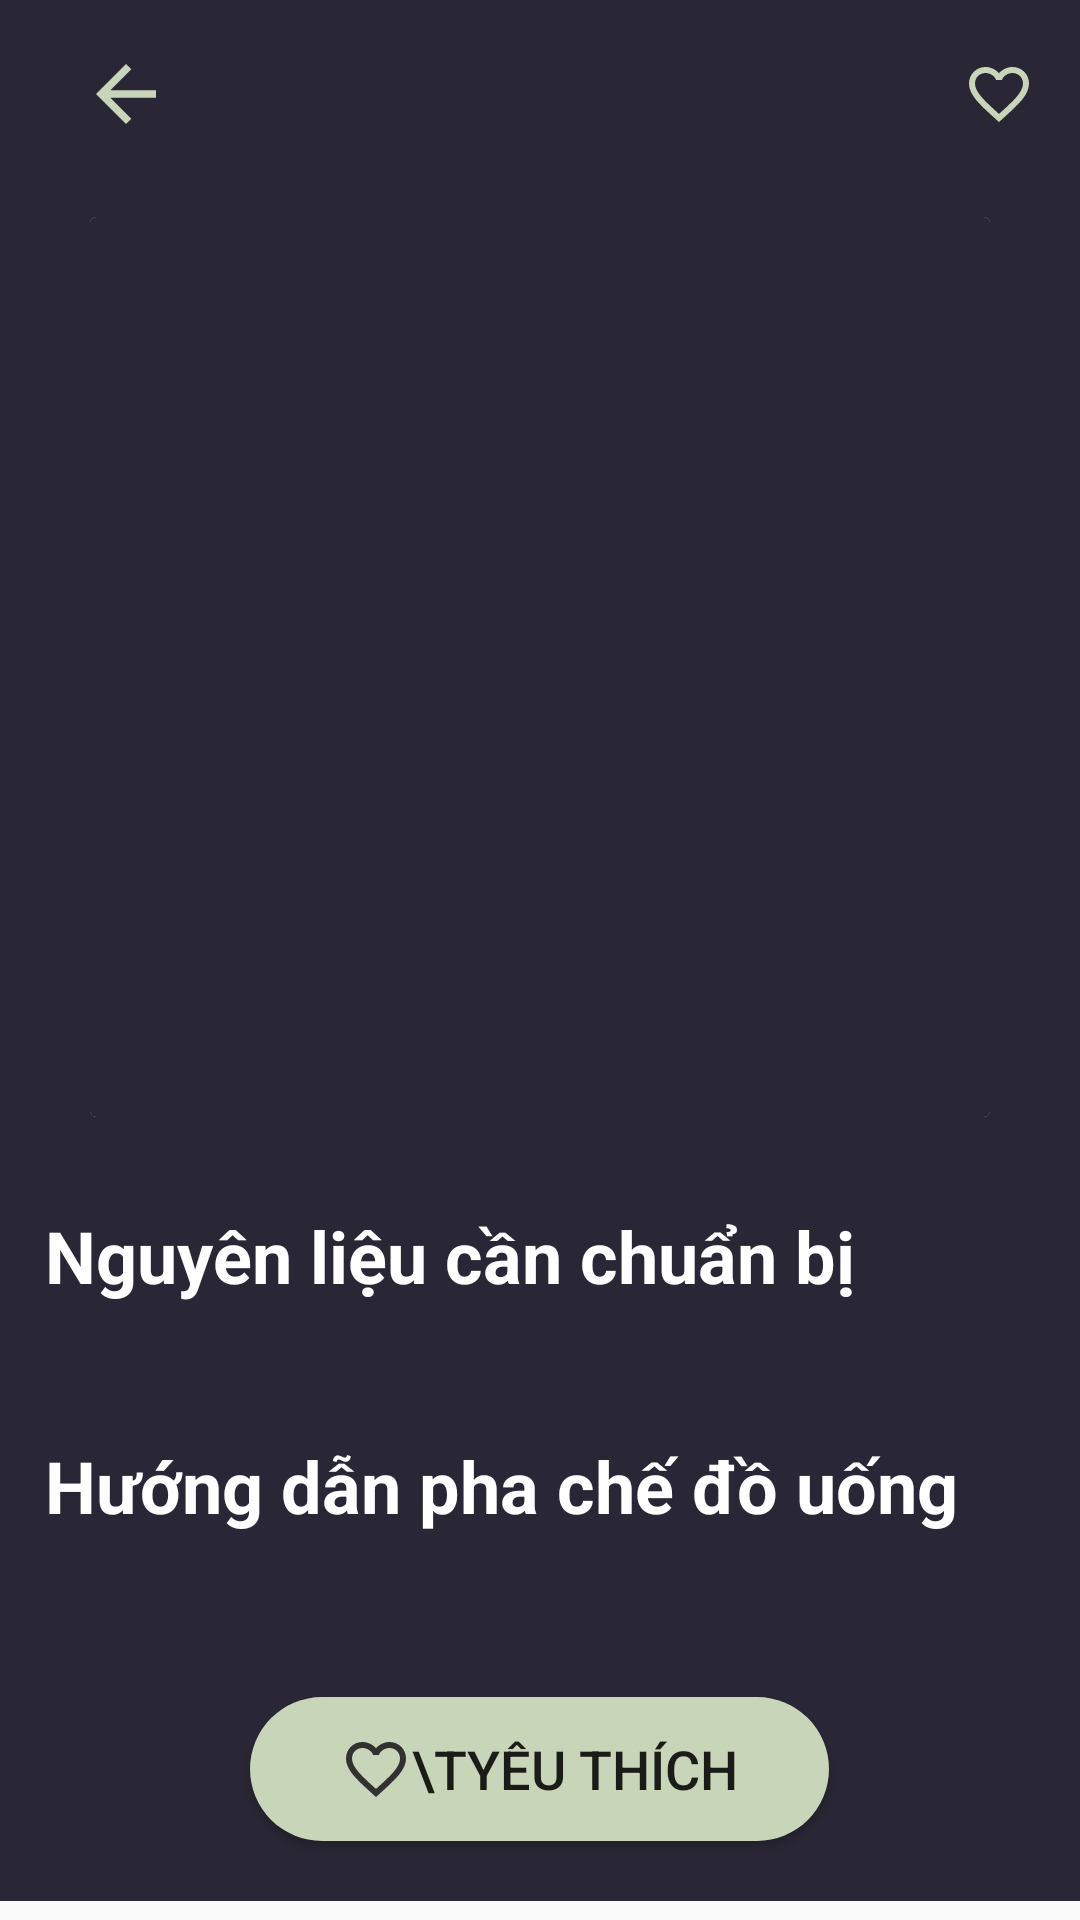

Here is an Android app screen rendered from its layout file. Give the layout XML and the strings, colors and styles it references.
<!-- AndroidManifest.xml: application theme Theme.RecipeInstructions -->
<!-- res/layout/fragment_instructions.xml -->
<?xml version="1.0" encoding="utf-8"?>
<RelativeLayout xmlns:android="http://schemas.android.com/apk/res/android"
    xmlns:app="http://schemas.android.com/apk/res-auto"
    xmlns:tools="http://schemas.android.com/tools"
    android:layout_width="match_parent"
    android:layout_height="match_parent">

    <ScrollView
        android:id="@+id/ScrollInstruction"
        android:layout_width="match_parent"
        android:layout_height="match_parent">

        <RelativeLayout
            android:layout_width="match_parent"
            android:layout_height="match_parent"
            android:background="@color/Purple5">

            <androidx.constraintlayout.widget.ConstraintLayout
                android:id="@+id/totalLayout"
                android:layout_width="match_parent"
                android:layout_height="wrap_content"
                android:orientation="horizontal"
                android:padding="15dp">

                <androidx.appcompat.widget.AppCompatImageView
                    android:id="@+id/ImgBackSearch"
                    android:layout_width="30dp"
                    android:layout_height="30dp"
                    android:layout_marginStart="12dp"
                    android:src="@drawable/arrow_back"
                    app:layout_constraintBottom_toBottomOf="parent"
                    app:layout_constraintStart_toStartOf="parent"
                    app:layout_constraintTop_toTopOf="parent" />

                <androidx.appcompat.widget.AppCompatTextView
                    android:id="@+id/TextTitleSearch"
                    android:layout_width="0dp"
                    android:layout_height="wrap_content"
                    android:layout_centerInParent="true"
                    android:layout_marginStart="12dp"
                    android:layout_toStartOf="@id/ImgFavoriteSearch"
                    android:textColor="@color/white"
                    android:textSize="22sp"
                    android:textStyle="bold"
                    app:layout_constraintBottom_toBottomOf="parent"
                    app:layout_constraintEnd_toStartOf="@+id/coin"
                    app:layout_constraintStart_toEndOf="@+id/ImgBackSearch"
                    app:layout_constraintTop_toTopOf="parent" />


                <TextView
                    android:id="@+id/coin"
                    android:layout_width="0dp"
                    android:layout_height="wrap_content"
                    android:layout_marginEnd="12dp"
                    android:drawableEnd="@drawable/ic_coin"
                    android:drawablePadding="12dp"

                    android:textColor="@color/white"
                    android:textSize="24sp"
                    app:layout_constraintBottom_toBottomOf="parent"
                    app:layout_constraintEnd_toStartOf="@+id/ImgFavoriteSearch"
                    app:layout_constraintTop_toTopOf="parent" />

                <androidx.appcompat.widget.AppCompatImageView
                    android:id="@+id/ImgFavoriteSearch"
                    android:layout_width="wrap_content"
                    android:layout_height="wrap_content"
                    android:src="@drawable/favorite_border"
                    app:layout_constraintBottom_toBottomOf="parent"
                    app:layout_constraintEnd_toEndOf="parent"
                    app:layout_constraintTop_toTopOf="parent" />
            </androidx.constraintlayout.widget.ConstraintLayout>

            <androidx.cardview.widget.CardView
                android:id="@+id/cvImage"
                android:layout_width="wrap_content"
                android:layout_height="wrap_content"
                android:layout_below="@id/totalLayout"
                android:layout_centerHorizontal="true"
                android:layout_marginTop="10dp"
                app:cardElevation="0dp">

                <androidx.appcompat.widget.AppCompatImageView
                    android:id="@+id/ImgImageInstructions"
                    android:layout_width="300dp"
                    android:layout_height="300dp"
                    android:background="@color/Purple5"
                    android:scaleType="fitXY" />

            </androidx.cardview.widget.CardView>


            <androidx.appcompat.widget.AppCompatTextView
                android:id="@+id/TextTitleIngredient"
                android:layout_width="wrap_content"
                android:layout_height="wrap_content"
                android:layout_below="@id/cvImage"
                android:layout_marginStart="15dp"
                android:layout_marginTop="30dp"
                android:layout_marginEnd="15dp"
                android:text="Nguyên liệu cần chuẩn bị"
                android:textColor="@color/white"
                android:textSize="24sp"
                android:textStyle="bold" />

            <androidx.appcompat.widget.AppCompatTextView
                android:id="@+id/TextIngredient"
                android:layout_width="match_parent"
                android:layout_height="wrap_content"
                android:layout_below="@id/TextTitleIngredient"
                android:paddingStart="15dp"
                android:paddingTop="5dp"
                android:paddingEnd="15dp"
                android:paddingBottom="15dp"
                android:textColor="@color/white"
                android:textSize="18sp"
                android:textStyle="normal" />

            <androidx.appcompat.widget.AppCompatTextView
                android:id="@+id/TextTitleInstructions"
                android:layout_width="wrap_content"
                android:layout_height="wrap_content"
                android:layout_below="@id/TextIngredient"
                android:layout_marginStart="15dp"
                android:layout_marginEnd="15dp"
                android:text="Hướng dẫn pha chế đồ uống"
                android:textColor="@color/white"
                android:textSize="24sp"
                android:textStyle="bold" />

            <androidx.appcompat.widget.AppCompatTextView
                android:id="@+id/TextInstructions"
                android:layout_width="match_parent"
                android:layout_height="wrap_content"
                android:layout_below="@id/TextTitleInstructions"
                android:paddingStart="15dp"
                android:paddingTop="5dp"
                android:paddingEnd="15dp"
                android:paddingBottom="15dp"
                android:textColor="@color/white"
                android:textSize="18sp"
                android:textStyle="normal" />

            <Button
                android:id="@+id/ButtonAddFavorite"
                android:layout_width="wrap_content"
                android:layout_height="wrap_content"
                android:layout_below="@id/TextInstructions"
                android:layout_centerHorizontal="true"
                android:layout_marginTop="10dp"
                android:layout_marginBottom="20dp"
                android:background="@drawable/bg_btn_add"
                android:drawableStart="@drawable/favorite_border_black"
                android:paddingStart="30dp"
                android:paddingEnd="30dp"
                android:text="\tYêu thích"
                android:textAllCaps="true"
                android:textSize="18sp" />

        </RelativeLayout>

    </ScrollView>

    <ProgressBar
        android:id="@+id/PrgInstruction"
        android:layout_width="wrap_content"
        android:layout_height="wrap_content"
        android:layout_centerInParent="true"
        android:visibility="gone" />

    <LinearLayout
        android:id="@+id/LllNoData"
        android:layout_width="wrap_content"
        android:layout_height="wrap_content"
        android:layout_centerInParent="true"
        android:orientation="vertical"
        android:visibility="gone">

        <ImageView
            android:layout_width="100dp"
            android:layout_height="100dp"
            android:layout_gravity="center_horizontal"
            android:src="@drawable/page" />

        <TextView
            android:id="@+id/TextError"
            android:layout_width="wrap_content"
            android:layout_height="wrap_content"
            android:layout_gravity="center_horizontal"
            android:gravity="center"
            android:textColor="@color/white"
            android:textSize="18sp" />
    </LinearLayout>

</RelativeLayout>
<!-- resources referenced by this layout -->
<resources>
  <color name="Purple5">#FF292735</color>
  <color name="white">#FFFFFFFF</color>
  <!-- drawable arrow_back (drawable) -->
  <vector android:autoMirrored="true" android:height="24dp"
      android:tint="#FFC8D5B9" android:viewportHeight="24"
      android:viewportWidth="24" android:width="24dp" xmlns:android="http://schemas.android.com/apk/res/android">
      <path android:fillColor="@android:color/white" android:pathData="M20,11H7.83l5.59,-5.59L12,4l-8,8 8,8 1.41,-1.41L7.83,13H20v-2z"/>
  </vector>
  <!-- drawable bg_btn_add (drawable) -->
  <?xml version="1.0" encoding="utf-8"?>
  <shape xmlns:android="http://schemas.android.com/apk/res/android"
      android:shape="rectangle">
  
      <corners android:radius="30dp"/>
      <solid android:color="@color/LightGoldenrod3"/>
  
  </shape>
  <!-- drawable favorite_border (drawable) -->
  <vector android:height="24dp" android:tint="#FFC8D5B9"
      android:viewportHeight="24" android:viewportWidth="24"
      android:width="24dp" xmlns:android="http://schemas.android.com/apk/res/android">
      <path android:fillColor="@android:color/white" android:pathData="M16.5,3c-1.74,0 -3.41,0.81 -4.5,2.09C10.91,3.81 9.24,3 7.5,3 4.42,3 2,5.42 2,8.5c0,3.78 3.4,6.86 8.55,11.54L12,21.35l1.45,-1.32C18.6,15.36 22,12.28 22,8.5 22,5.42 19.58,3 16.5,3zM12.1,18.55l-0.1,0.1 -0.1,-0.1C7.14,14.24 4,11.39 4,8.5 4,6.5 5.5,5 7.5,5c1.54,0 3.04,0.99 3.57,2.36h1.87C13.46,5.99 14.96,5 16.5,5c2,0 3.5,1.5 3.5,3.5 0,2.89 -3.14,5.74 -7.9,10.05z"/>
  </vector>
  <!-- drawable favorite_border_black (drawable) -->
  <vector android:height="24dp" android:tint="#313131"
      android:viewportHeight="24" android:viewportWidth="24"
      android:width="24dp" xmlns:android="http://schemas.android.com/apk/res/android">
      <path android:fillColor="@android:color/white" android:pathData="M16.5,3c-1.74,0 -3.41,0.81 -4.5,2.09C10.91,3.81 9.24,3 7.5,3 4.42,3 2,5.42 2,8.5c0,3.78 3.4,6.86 8.55,11.54L12,21.35l1.45,-1.32C18.6,15.36 22,12.28 22,8.5 22,5.42 19.58,3 16.5,3zM12.1,18.55l-0.1,0.1 -0.1,-0.1C7.14,14.24 4,11.39 4,8.5 4,6.5 5.5,5 7.5,5c1.54,0 3.04,0.99 3.57,2.36h1.87C13.46,5.99 14.96,5 16.5,5c2,0 3.5,1.5 3.5,3.5 0,2.89 -3.14,5.74 -7.9,10.05z"/>
  </vector>
  <style name="Theme.RecipeInstructions" parent="Base.Theme.RecipeInstructions" />
  <color name="LightGoldenrod3">#FFC8D5B9</color>
  <style name="Base.Theme.RecipeInstructions" parent="Theme.AppCompat.DayNight.NoActionBar">
          
          
      </style>
</resources>
